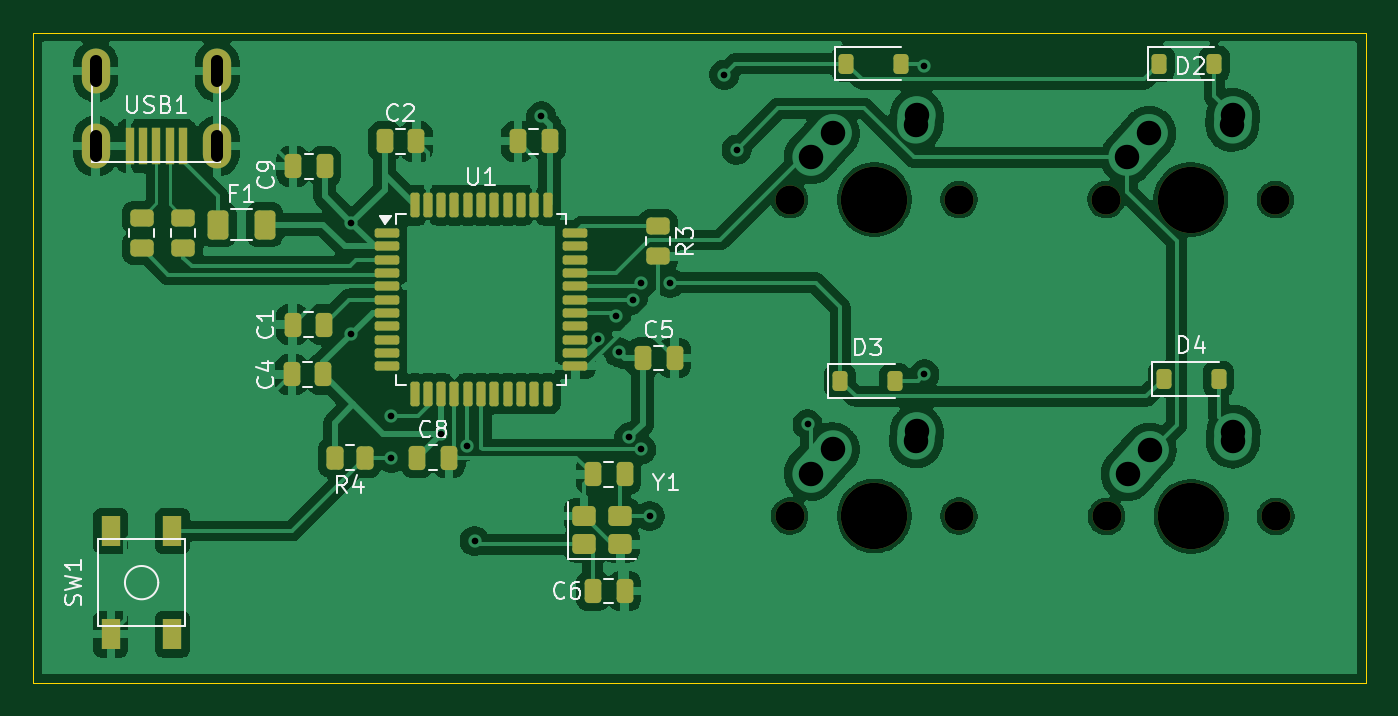
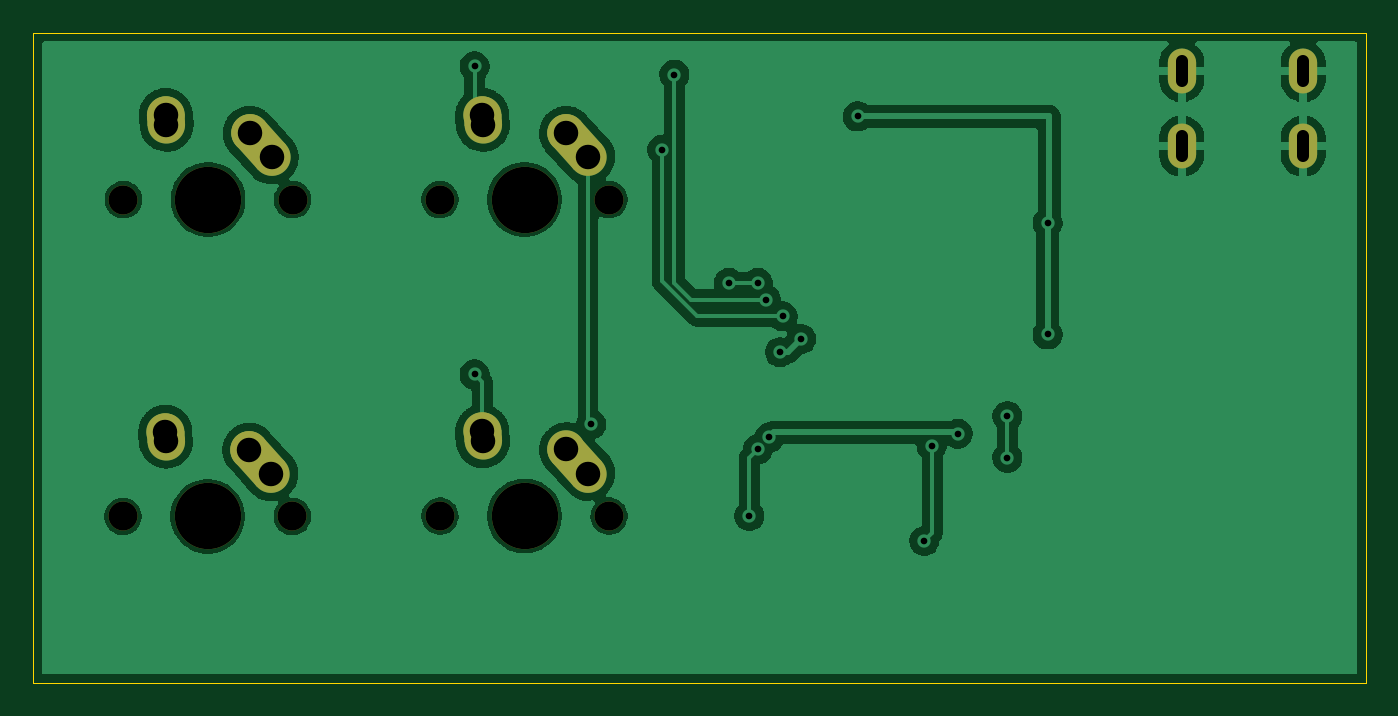
Circuit board: 11 layer files. Board 80.0 x 39.0 mm.
- bottom_copper: PCB_Related-B_Cu.gbr (92679 bytes)
- bottom_mask: PCB_Related-B_Mask.gbr (2086 bytes)
- paste: PCB_Related-B_Paste.gbr (454 bytes)
- bottom_silk: PCB_Related-B_Silkscreen.gbr (455 bytes)
- outline: PCB_Related-Edge_Cuts.gbr (606 bytes)
- top_copper: PCB_Related-F_Cu.gbr (157772 bytes)
- top_mask: PCB_Related-F_Mask.gbr (5301 bytes)
- paste: PCB_Related-F_Paste.gbr (4717 bytes)
- top_silk: PCB_Related-F_Silkscreen.gbr (24172 bytes)
- drill: PCB_Related-NPTH.drl (571 bytes)
- drill: PCB_Related-PTH.drl (1127 bytes)

=== bottom_copper: PCB_Related-B_Cu.gbr (92679 bytes, source omitted) ===
=== bottom_mask: PCB_Related-B_Mask.gbr ===
%TF.GenerationSoftware,KiCad,Pcbnew,9.0.6*%
%TF.CreationDate,2026-07-31T17:23:16-04:00*%
%TF.ProjectId,PCB_Related,5043425f-5265-46c6-9174-65642e6b6963,rev?*%
%TF.SameCoordinates,Original*%
%TF.FileFunction,Soldermask,Bot*%
%TF.FilePolarity,Negative*%
%FSLAX46Y46*%
G04 Gerber Fmt 4.6, Leading zero omitted, Abs format (unit mm)*
G04 Created by KiCad (PCBNEW 9.0.6) date 2026-07-31 17:23:16*
%MOMM*%
%LPD*%
G01*
G04 APERTURE LIST*
G04 Aperture macros list*
%AMHorizOval*
0 Thick line with rounded ends*
0 $1 width*
0 $2 $3 position (X,Y) of the first rounded end (center of the circle)*
0 $4 $5 position (X,Y) of the second rounded end (center of the circle)*
0 Add line between two ends*
20,1,$1,$2,$3,$4,$5,0*
0 Add two circle primitives to create the rounded ends*
1,1,$1,$2,$3*
1,1,$1,$4,$5*%
G04 Aperture macros list end*
%ADD10O,1.700000X2.700000*%
%ADD11HorizOval,2.250000X0.020000X0.290000X-0.020000X-0.290000X0*%
%ADD12C,2.250000*%
%ADD13HorizOval,2.250000X0.655001X0.730000X-0.655001X-0.730000X0*%
%ADD14C,3.987800*%
%ADD15C,1.750000*%
G04 APERTURE END LIST*
D10*
%TO.C,USB1*%
X70038000Y-66294000D03*
X62738000Y-66294000D03*
X62738000Y-61794000D03*
X70038000Y-61794000D03*
%TD*%
D11*
%TO.C,MX4*%
X131044000Y-83729000D03*
D12*
X131064000Y-83439000D03*
D13*
X125369001Y-85249000D03*
D14*
X128524000Y-88519000D03*
D12*
X126024000Y-84519000D03*
D15*
X123444000Y-88519000D03*
X133604000Y-88519000D03*
%TD*%
D11*
%TO.C,MX3*%
X112020000Y-83710000D03*
D12*
X112040000Y-83420000D03*
D13*
X106345001Y-85230000D03*
D14*
X109500000Y-88500000D03*
D12*
X107000000Y-84500000D03*
D15*
X104420000Y-88500000D03*
X114580000Y-88500000D03*
%TD*%
D11*
%TO.C,MX2*%
X131020000Y-64710000D03*
D12*
X131040000Y-64420000D03*
D13*
X125345001Y-66230000D03*
D14*
X128500000Y-69500000D03*
D12*
X126000000Y-65500000D03*
D15*
X123420000Y-69500000D03*
X133580000Y-69500000D03*
%TD*%
D11*
%TO.C,MX1*%
X112020000Y-64710000D03*
D12*
X112040000Y-64420000D03*
D13*
X106345001Y-66230000D03*
D14*
X109500000Y-69500000D03*
D12*
X107000000Y-65500000D03*
D15*
X104420000Y-69500000D03*
X114580000Y-69500000D03*
%TD*%
M02*

=== paste: PCB_Related-B_Paste.gbr ===
%TF.GenerationSoftware,KiCad,Pcbnew,9.0.6*%
%TF.CreationDate,2026-07-31T17:23:15-04:00*%
%TF.ProjectId,PCB_Related,5043425f-5265-46c6-9174-65642e6b6963,rev?*%
%TF.SameCoordinates,Original*%
%TF.FileFunction,Paste,Bot*%
%TF.FilePolarity,Positive*%
%FSLAX46Y46*%
G04 Gerber Fmt 4.6, Leading zero omitted, Abs format (unit mm)*
G04 Created by KiCad (PCBNEW 9.0.6) date 2026-07-31 17:23:15*
%MOMM*%
%LPD*%
G01*
G04 APERTURE LIST*
G04 APERTURE END LIST*
M02*

=== bottom_silk: PCB_Related-B_Silkscreen.gbr ===
%TF.GenerationSoftware,KiCad,Pcbnew,9.0.6*%
%TF.CreationDate,2026-07-31T17:23:16-04:00*%
%TF.ProjectId,PCB_Related,5043425f-5265-46c6-9174-65642e6b6963,rev?*%
%TF.SameCoordinates,Original*%
%TF.FileFunction,Legend,Bot*%
%TF.FilePolarity,Positive*%
%FSLAX46Y46*%
G04 Gerber Fmt 4.6, Leading zero omitted, Abs format (unit mm)*
G04 Created by KiCad (PCBNEW 9.0.6) date 2026-07-31 17:23:16*
%MOMM*%
%LPD*%
G01*
G04 APERTURE LIST*
G04 APERTURE END LIST*
M02*

=== outline: PCB_Related-Edge_Cuts.gbr ===
%TF.GenerationSoftware,KiCad,Pcbnew,9.0.6*%
%TF.CreationDate,2026-07-31T17:23:16-04:00*%
%TF.ProjectId,PCB_Related,5043425f-5265-46c6-9174-65642e6b6963,rev?*%
%TF.SameCoordinates,Original*%
%TF.FileFunction,Profile,NP*%
%FSLAX46Y46*%
G04 Gerber Fmt 4.6, Leading zero omitted, Abs format (unit mm)*
G04 Created by KiCad (PCBNEW 9.0.6) date 2026-07-31 17:23:16*
%MOMM*%
%LPD*%
G01*
G04 APERTURE LIST*
%TA.AperFunction,Profile*%
%ADD10C,0.050000*%
%TD*%
G04 APERTURE END LIST*
D10*
X59000000Y-59500000D02*
X139000000Y-59500000D01*
X139000000Y-98500000D01*
X59000000Y-98500000D01*
X59000000Y-59500000D01*
M02*

=== top_copper: PCB_Related-F_Cu.gbr (157772 bytes, source omitted) ===
=== top_mask: PCB_Related-F_Mask.gbr ===
%TF.GenerationSoftware,KiCad,Pcbnew,9.0.6*%
%TF.CreationDate,2026-07-31T17:23:16-04:00*%
%TF.ProjectId,PCB_Related,5043425f-5265-46c6-9174-65642e6b6963,rev?*%
%TF.SameCoordinates,Original*%
%TF.FileFunction,Soldermask,Top*%
%TF.FilePolarity,Negative*%
%FSLAX46Y46*%
G04 Gerber Fmt 4.6, Leading zero omitted, Abs format (unit mm)*
G04 Created by KiCad (PCBNEW 9.0.6) date 2026-07-31 17:23:16*
%MOMM*%
%LPD*%
G01*
G04 APERTURE LIST*
G04 Aperture macros list*
%AMRoundRect*
0 Rectangle with rounded corners*
0 $1 Rounding radius*
0 $2 $3 $4 $5 $6 $7 $8 $9 X,Y pos of 4 corners*
0 Add a 4 corners polygon primitive as box body*
4,1,4,$2,$3,$4,$5,$6,$7,$8,$9,$2,$3,0*
0 Add four circle primitives for the rounded corners*
1,1,$1+$1,$2,$3*
1,1,$1+$1,$4,$5*
1,1,$1+$1,$6,$7*
1,1,$1+$1,$8,$9*
0 Add four rect primitives between the rounded corners*
20,1,$1+$1,$2,$3,$4,$5,0*
20,1,$1+$1,$4,$5,$6,$7,0*
20,1,$1+$1,$6,$7,$8,$9,0*
20,1,$1+$1,$8,$9,$2,$3,0*%
G04 Aperture macros list end*
%ADD10RoundRect,0.250000X-0.450000X0.262500X-0.450000X-0.262500X0.450000X-0.262500X0.450000X0.262500X0*%
%ADD11RoundRect,0.250000X0.250000X0.475000X-0.250000X0.475000X-0.250000X-0.475000X0.250000X-0.475000X0*%
%ADD12RoundRect,0.250000X-0.250000X-0.475000X0.250000X-0.475000X0.250000X0.475000X-0.250000X0.475000X0*%
%ADD13R,0.500000X2.250000*%
%ADD14O,1.700000X2.700000*%
%ADD15C,3.987800*%
%ADD16C,1.750000*%
%ADD17RoundRect,0.250000X-0.450000X-0.350000X0.450000X-0.350000X0.450000X0.350000X-0.450000X0.350000X0*%
%ADD18RoundRect,0.137500X-0.600000X-0.137500X0.600000X-0.137500X0.600000X0.137500X-0.600000X0.137500X0*%
%ADD19RoundRect,0.137500X-0.137500X-0.600000X0.137500X-0.600000X0.137500X0.600000X-0.137500X0.600000X0*%
%ADD20R,1.100000X1.800000*%
%ADD21RoundRect,0.250000X0.262500X0.450000X-0.262500X0.450000X-0.262500X-0.450000X0.262500X-0.450000X0*%
%ADD22RoundRect,0.250000X-0.375000X-0.625000X0.375000X-0.625000X0.375000X0.625000X-0.375000X0.625000X0*%
%ADD23RoundRect,0.225000X-0.225000X-0.375000X0.225000X-0.375000X0.225000X0.375000X-0.225000X0.375000X0*%
G04 APERTURE END LIST*
D10*
%TO.C,R2*%
X68000000Y-72412500D03*
X68000000Y-70587500D03*
%TD*%
D11*
%TO.C,C9*%
X76500000Y-67500000D03*
X74600000Y-67500000D03*
%TD*%
D12*
%TO.C,C8*%
X82050000Y-85000000D03*
X83950000Y-85000000D03*
%TD*%
D13*
%TO.C,USB1*%
X64788000Y-66294000D03*
X65588000Y-66294000D03*
X66388000Y-66294000D03*
X67188000Y-66294000D03*
X67988000Y-66294000D03*
D14*
X70038000Y-66294000D03*
X62738000Y-66294000D03*
X62738000Y-61794000D03*
X70038000Y-61794000D03*
%TD*%
D12*
%TO.C,C7*%
X94500000Y-86000000D03*
X92600000Y-86000000D03*
%TD*%
D15*
%TO.C,MX4*%
X128524000Y-88519000D03*
D16*
X123444000Y-88519000D03*
X133604000Y-88519000D03*
%TD*%
D15*
%TO.C,MX3*%
X109500000Y-88500000D03*
D16*
X104420000Y-88500000D03*
X114580000Y-88500000D03*
%TD*%
D15*
%TO.C,MX2*%
X128500000Y-69500000D03*
D16*
X123420000Y-69500000D03*
X133580000Y-69500000D03*
%TD*%
D15*
%TO.C,MX1*%
X109500000Y-69500000D03*
D16*
X104420000Y-69500000D03*
X114580000Y-69500000D03*
%TD*%
D17*
%TO.C,Y1*%
X92050000Y-90200000D03*
X94250000Y-90200000D03*
X94250000Y-88500000D03*
X92050000Y-88500000D03*
%TD*%
D18*
%TO.C,U1*%
X80225000Y-71500000D03*
X80225000Y-72300000D03*
X80225000Y-73100000D03*
X80225000Y-73900000D03*
X80225000Y-74700000D03*
X80225000Y-75500000D03*
X80225000Y-76300000D03*
X80225000Y-77100000D03*
X80225000Y-77900000D03*
X80225000Y-78700000D03*
X80225000Y-79500000D03*
D19*
X81887500Y-81162500D03*
X82687500Y-81162500D03*
X83487500Y-81162500D03*
X84287500Y-81162500D03*
X85087500Y-81162500D03*
X85887500Y-81162500D03*
X86687500Y-81162500D03*
X87487500Y-81162500D03*
X88287500Y-81162500D03*
X89087500Y-81162500D03*
X89887500Y-81162500D03*
D18*
X91550000Y-79500000D03*
X91550000Y-78700000D03*
X91550000Y-77900000D03*
X91550000Y-77100000D03*
X91550000Y-76300000D03*
X91550000Y-75500000D03*
X91550000Y-74700000D03*
X91550000Y-73900000D03*
X91550000Y-73100000D03*
X91550000Y-72300000D03*
X91550000Y-71500000D03*
D19*
X89887500Y-69837500D03*
X89087500Y-69837500D03*
X88287500Y-69837500D03*
X87487500Y-69837500D03*
X86687500Y-69837500D03*
X85887500Y-69837500D03*
X85087500Y-69837500D03*
X84287500Y-69837500D03*
X83487500Y-69837500D03*
X82687500Y-69837500D03*
X81887500Y-69837500D03*
%TD*%
D20*
%TO.C,SW1*%
X63650000Y-95600000D03*
X67350000Y-89400000D03*
X67350000Y-95600000D03*
X63650000Y-89400000D03*
%TD*%
D21*
%TO.C,R4*%
X78912500Y-85000000D03*
X77087500Y-85000000D03*
%TD*%
D10*
%TO.C,R3*%
X96500000Y-71087500D03*
X96500000Y-72912500D03*
%TD*%
%TO.C,R1*%
X65500000Y-70587500D03*
X65500000Y-72412500D03*
%TD*%
D22*
%TO.C,F1*%
X72900000Y-71000000D03*
X70100000Y-71000000D03*
%TD*%
D23*
%TO.C,D4*%
X126875000Y-80264000D03*
X130175000Y-80264000D03*
%TD*%
%TO.C,D3*%
X107444000Y-80391000D03*
X110744000Y-80391000D03*
%TD*%
%TO.C,D2*%
X126620000Y-61341000D03*
X129920000Y-61341000D03*
%TD*%
%TO.C,D1*%
X107825000Y-61341000D03*
X111125000Y-61341000D03*
%TD*%
D11*
%TO.C,C6*%
X94500000Y-93000000D03*
X92600000Y-93000000D03*
%TD*%
D12*
%TO.C,C5*%
X95600000Y-79000000D03*
X97500000Y-79000000D03*
%TD*%
D11*
%TO.C,C4*%
X76412500Y-80000000D03*
X74512500Y-80000000D03*
%TD*%
%TO.C,C3*%
X90000000Y-66000000D03*
X88100000Y-66000000D03*
%TD*%
D12*
%TO.C,C2*%
X80100000Y-66000000D03*
X82000000Y-66000000D03*
%TD*%
D11*
%TO.C,C1*%
X74562500Y-77000000D03*
X76462500Y-77000000D03*
%TD*%
M02*

=== paste: PCB_Related-F_Paste.gbr ===
%TF.GenerationSoftware,KiCad,Pcbnew,9.0.6*%
%TF.CreationDate,2026-07-31T17:23:15-04:00*%
%TF.ProjectId,PCB_Related,5043425f-5265-46c6-9174-65642e6b6963,rev?*%
%TF.SameCoordinates,Original*%
%TF.FileFunction,Paste,Top*%
%TF.FilePolarity,Positive*%
%FSLAX46Y46*%
G04 Gerber Fmt 4.6, Leading zero omitted, Abs format (unit mm)*
G04 Created by KiCad (PCBNEW 9.0.6) date 2026-07-31 17:23:15*
%MOMM*%
%LPD*%
G01*
G04 APERTURE LIST*
G04 Aperture macros list*
%AMRoundRect*
0 Rectangle with rounded corners*
0 $1 Rounding radius*
0 $2 $3 $4 $5 $6 $7 $8 $9 X,Y pos of 4 corners*
0 Add a 4 corners polygon primitive as box body*
4,1,4,$2,$3,$4,$5,$6,$7,$8,$9,$2,$3,0*
0 Add four circle primitives for the rounded corners*
1,1,$1+$1,$2,$3*
1,1,$1+$1,$4,$5*
1,1,$1+$1,$6,$7*
1,1,$1+$1,$8,$9*
0 Add four rect primitives between the rounded corners*
20,1,$1+$1,$2,$3,$4,$5,0*
20,1,$1+$1,$4,$5,$6,$7,0*
20,1,$1+$1,$6,$7,$8,$9,0*
20,1,$1+$1,$8,$9,$2,$3,0*%
G04 Aperture macros list end*
%ADD10RoundRect,0.250000X-0.450000X0.262500X-0.450000X-0.262500X0.450000X-0.262500X0.450000X0.262500X0*%
%ADD11RoundRect,0.250000X0.250000X0.475000X-0.250000X0.475000X-0.250000X-0.475000X0.250000X-0.475000X0*%
%ADD12RoundRect,0.250000X-0.250000X-0.475000X0.250000X-0.475000X0.250000X0.475000X-0.250000X0.475000X0*%
%ADD13R,0.500000X2.250000*%
%ADD14RoundRect,0.250000X-0.450000X-0.350000X0.450000X-0.350000X0.450000X0.350000X-0.450000X0.350000X0*%
%ADD15RoundRect,0.137500X-0.600000X-0.137500X0.600000X-0.137500X0.600000X0.137500X-0.600000X0.137500X0*%
%ADD16RoundRect,0.137500X-0.137500X-0.600000X0.137500X-0.600000X0.137500X0.600000X-0.137500X0.600000X0*%
%ADD17R,1.100000X1.800000*%
%ADD18RoundRect,0.250000X0.262500X0.450000X-0.262500X0.450000X-0.262500X-0.450000X0.262500X-0.450000X0*%
%ADD19RoundRect,0.250000X-0.375000X-0.625000X0.375000X-0.625000X0.375000X0.625000X-0.375000X0.625000X0*%
%ADD20RoundRect,0.225000X-0.225000X-0.375000X0.225000X-0.375000X0.225000X0.375000X-0.225000X0.375000X0*%
G04 APERTURE END LIST*
D10*
%TO.C,R2*%
X68000000Y-72412500D03*
X68000000Y-70587500D03*
%TD*%
D11*
%TO.C,C9*%
X76500000Y-67500000D03*
X74600000Y-67500000D03*
%TD*%
D12*
%TO.C,C8*%
X82050000Y-85000000D03*
X83950000Y-85000000D03*
%TD*%
D13*
%TO.C,USB1*%
X64788000Y-66294000D03*
X65588000Y-66294000D03*
X66388000Y-66294000D03*
X67188000Y-66294000D03*
X67988000Y-66294000D03*
%TD*%
D12*
%TO.C,C7*%
X94500000Y-86000000D03*
X92600000Y-86000000D03*
%TD*%
D14*
%TO.C,Y1*%
X92050000Y-90200000D03*
X94250000Y-90200000D03*
X94250000Y-88500000D03*
X92050000Y-88500000D03*
%TD*%
D15*
%TO.C,U1*%
X80225000Y-71500000D03*
X80225000Y-72300000D03*
X80225000Y-73100000D03*
X80225000Y-73900000D03*
X80225000Y-74700000D03*
X80225000Y-75500000D03*
X80225000Y-76300000D03*
X80225000Y-77100000D03*
X80225000Y-77900000D03*
X80225000Y-78700000D03*
X80225000Y-79500000D03*
D16*
X81887500Y-81162500D03*
X82687500Y-81162500D03*
X83487500Y-81162500D03*
X84287500Y-81162500D03*
X85087500Y-81162500D03*
X85887500Y-81162500D03*
X86687500Y-81162500D03*
X87487500Y-81162500D03*
X88287500Y-81162500D03*
X89087500Y-81162500D03*
X89887500Y-81162500D03*
D15*
X91550000Y-79500000D03*
X91550000Y-78700000D03*
X91550000Y-77900000D03*
X91550000Y-77100000D03*
X91550000Y-76300000D03*
X91550000Y-75500000D03*
X91550000Y-74700000D03*
X91550000Y-73900000D03*
X91550000Y-73100000D03*
X91550000Y-72300000D03*
X91550000Y-71500000D03*
D16*
X89887500Y-69837500D03*
X89087500Y-69837500D03*
X88287500Y-69837500D03*
X87487500Y-69837500D03*
X86687500Y-69837500D03*
X85887500Y-69837500D03*
X85087500Y-69837500D03*
X84287500Y-69837500D03*
X83487500Y-69837500D03*
X82687500Y-69837500D03*
X81887500Y-69837500D03*
%TD*%
D17*
%TO.C,SW1*%
X63650000Y-95600000D03*
X67350000Y-89400000D03*
X67350000Y-95600000D03*
X63650000Y-89400000D03*
%TD*%
D18*
%TO.C,R4*%
X78912500Y-85000000D03*
X77087500Y-85000000D03*
%TD*%
D10*
%TO.C,R3*%
X96500000Y-71087500D03*
X96500000Y-72912500D03*
%TD*%
%TO.C,R1*%
X65500000Y-70587500D03*
X65500000Y-72412500D03*
%TD*%
D19*
%TO.C,F1*%
X72900000Y-71000000D03*
X70100000Y-71000000D03*
%TD*%
D20*
%TO.C,D4*%
X126875000Y-80264000D03*
X130175000Y-80264000D03*
%TD*%
%TO.C,D3*%
X107444000Y-80391000D03*
X110744000Y-80391000D03*
%TD*%
%TO.C,D2*%
X126620000Y-61341000D03*
X129920000Y-61341000D03*
%TD*%
%TO.C,D1*%
X107825000Y-61341000D03*
X111125000Y-61341000D03*
%TD*%
D11*
%TO.C,C6*%
X94500000Y-93000000D03*
X92600000Y-93000000D03*
%TD*%
D12*
%TO.C,C5*%
X95600000Y-79000000D03*
X97500000Y-79000000D03*
%TD*%
D11*
%TO.C,C4*%
X76412500Y-80000000D03*
X74512500Y-80000000D03*
%TD*%
%TO.C,C3*%
X90000000Y-66000000D03*
X88100000Y-66000000D03*
%TD*%
D12*
%TO.C,C2*%
X80100000Y-66000000D03*
X82000000Y-66000000D03*
%TD*%
D11*
%TO.C,C1*%
X74562500Y-77000000D03*
X76462500Y-77000000D03*
%TD*%
M02*

=== top_silk: PCB_Related-F_Silkscreen.gbr (24172 bytes, source omitted) ===
=== drill: PCB_Related-NPTH.drl ===
M48
; DRILL file {KiCad 9.0.6} date 2026-07-31T17:23:00-0400
; FORMAT={-:-/ absolute / metric / decimal}
; #@! TF.CreationDate,2026-07-31T17:23:00-04:00
; #@! TF.GenerationSoftware,Kicad,Pcbnew,9.0.6
; #@! TF.FileFunction,NonPlated,1,2,NPTH
FMAT,2
METRIC
; #@! TA.AperFunction,NonPlated,NPTH,ComponentDrill
T1C1.750
; #@! TA.AperFunction,NonPlated,NPTH,ComponentDrill
T2C3.988
%
G90
G05
T1
X104.42Y-69.5
X104.42Y-88.5
X114.58Y-69.5
X114.58Y-88.5
X123.42Y-69.5
X123.444Y-88.519
X133.58Y-69.5
X133.604Y-88.519
T2
X109.5Y-69.5
X109.5Y-88.5
X128.5Y-69.5
X128.524Y-88.519
M30

=== drill: PCB_Related-PTH.drl ===
M48
; DRILL file {KiCad 9.0.6} date 2026-07-31T17:23:00-0400
; FORMAT={-:-/ absolute / metric / decimal}
; #@! TF.CreationDate,2026-07-31T17:23:00-04:00
; #@! TF.GenerationSoftware,Kicad,Pcbnew,9.0.6
; #@! TF.FileFunction,Plated,1,2,PTH
FMAT,2
METRIC
; #@! TA.AperFunction,Plated,PTH,ViaDrill
T1C0.400
; #@! TA.AperFunction,Plated,PTH,ComponentDrill
T2C0.700
; #@! TA.AperFunction,Plated,PTH,ComponentDrill
T3C1.470
%
G90
G05
T1
X78.094Y-77.594
X78.094Y-70.906
X80.5Y-82.5
X80.5Y-85.0
X83.487Y-83.562
X85.05Y-84.273
X85.5Y-90.0
X89.5Y-64.5
X92.887Y-77.872
X94.0Y-76.5
X94.158Y-78.658
X94.793Y-83.773
X95.0Y-75.5
X95.5Y-74.5
X95.5Y-84.5
X96.0Y-88.5
X97.227Y-74.5
X100.5Y-62.0
X101.227Y-66.5
X105.5Y-83.0
X112.5Y-61.5
X112.5Y-80.0
T3
X105.69Y-66.96
X105.69Y-85.96
X107.0Y-65.5
X107.0Y-84.5
X112.0Y-65.0
X112.0Y-84.0
X112.04Y-64.42
X112.04Y-83.42
X124.69Y-66.96
X124.714Y-85.979
X126.0Y-65.5
X126.024Y-84.519
X131.0Y-65.0
X131.024Y-84.019
X131.04Y-64.42
X131.064Y-83.439
T2
X62.738Y-61.194G85X62.738Y-62.394
G05
X62.738Y-65.694G85X62.738Y-66.894
G05
X70.038Y-61.194G85X70.038Y-62.394
G05
X70.038Y-65.694G85X70.038Y-66.894
G05
M30
